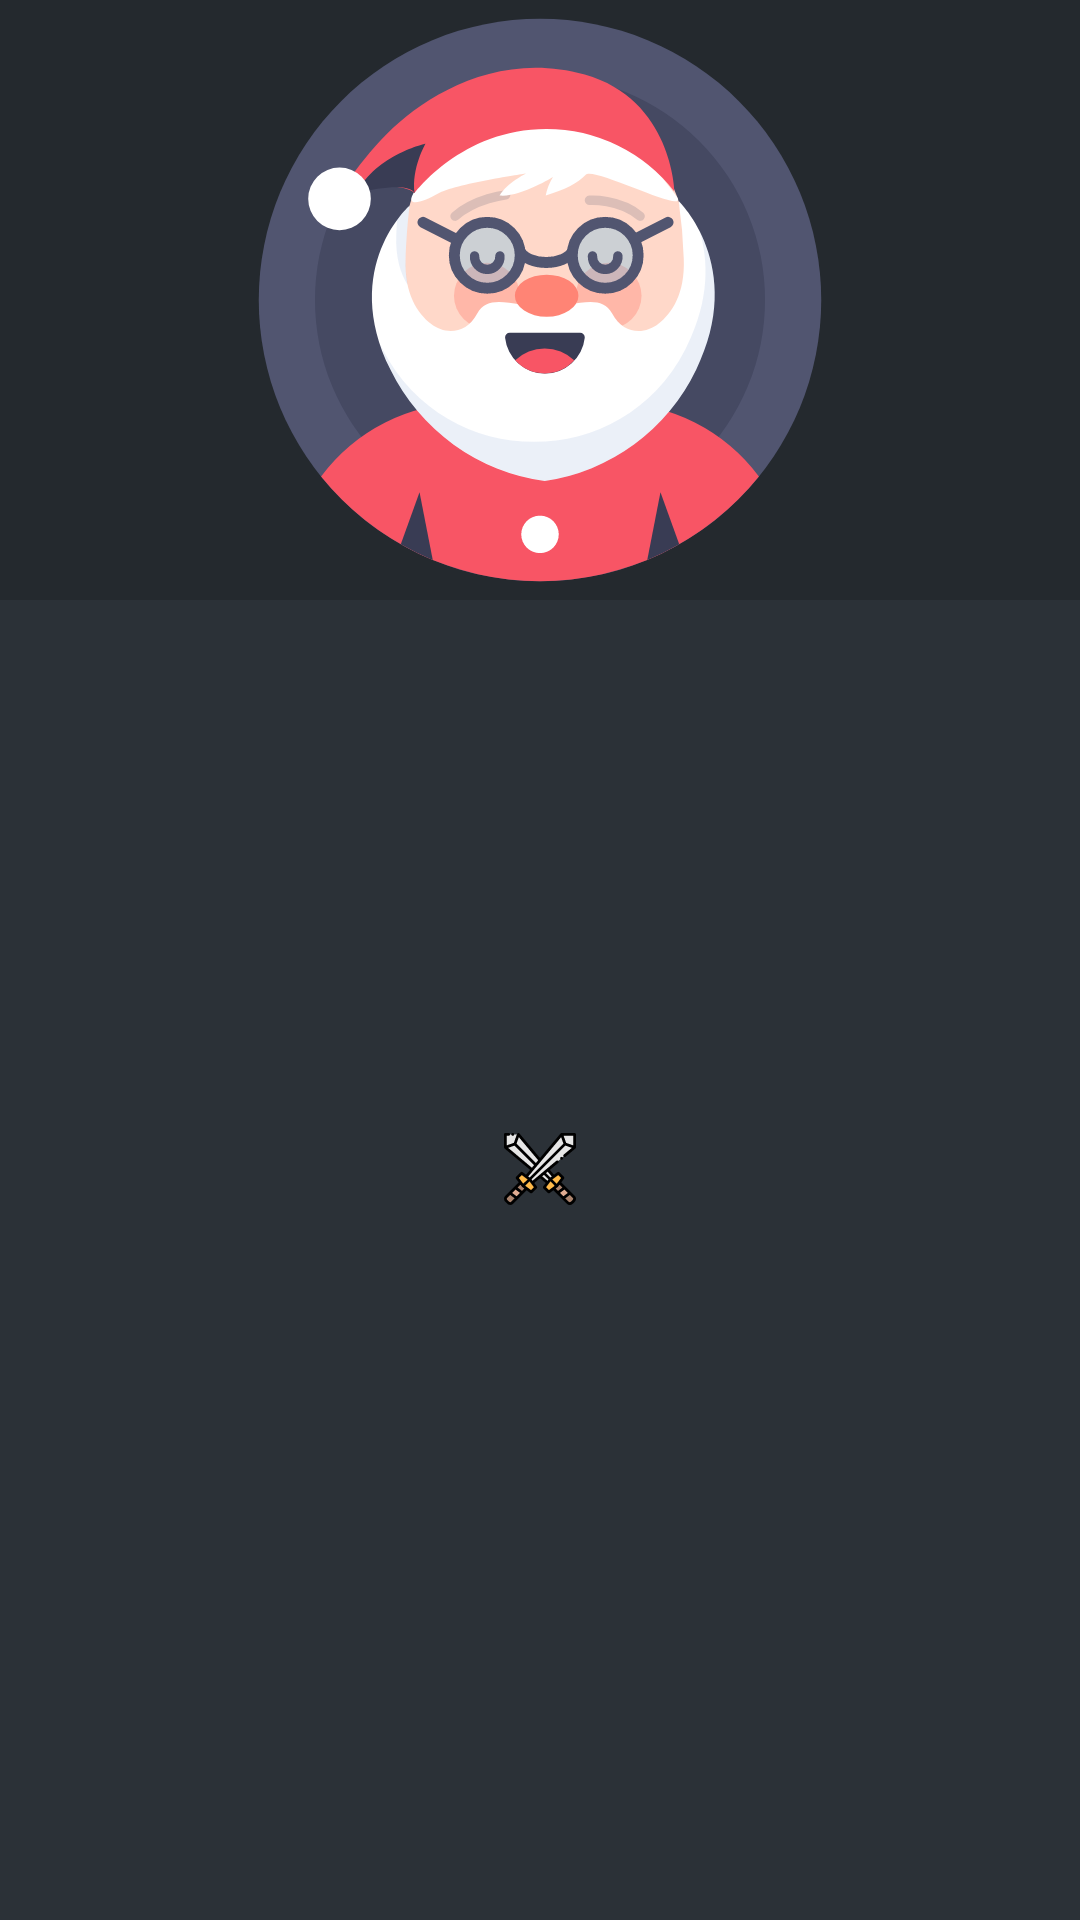

Reconstruct the res/layout file that produces this screen, plus the resources it refers to.
<!-- AndroidManifest.xml: application theme AppTheme -->
<!-- res/layout/activity_profile.xml -->
<?xml version="1.0" encoding="utf-8"?>
<layout>
    <ScrollView xmlns:android="http://schemas.android.com/apk/res/android"
        xmlns:app="http://schemas.android.com/apk/res-auto"
        xmlns:tools="http://schemas.android.com/tools"
        android:layout_width="match_parent"
        android:layout_height="match_parent"
        android:background="@color/darkGrey">

        <LinearLayout
            android:layout_width="match_parent"
            android:layout_height="wrap_content"
            android:orientation="vertical"
            tools:context=".activities.ProfileActivity">

            <FrameLayout
                android:layout_gravity="center"
                android:layout_width="match_parent"
                android:background="@color/black"
                android:layout_height="@dimen/dimen200dp">

                <ImageView
                    android:id="@+id/playerAvatarImg"
                    android:layout_width="@dimen/dimen200dp"
                    android:layout_height="@dimen/dimen200dp"
                    android:layout_gravity="center|top"
                    android:contentDescription="@string/player_avatar"
                    android:src="@drawable/ic_avatar1" />

                <TextView
                    android:id="@+id/playerWinTimes"
                    android:layout_width="wrap_content"
                    android:layout_height="wrap_content"
                    android:gravity="center"
                    android:textStyle="bold"
                    android:padding="@dimen/dimen5dp"
                    android:layout_gravity="bottom|start"
                    android:layout_margin="@dimen/dimen5dp"
                    android:textColor="@color/green"
                    tools:text="Win : 10" />

                <TextView
                    android:id="@+id/playerLoseTimes"
                    android:layout_width="wrap_content"
                    android:layout_height="wrap_content"
                    android:gravity="center"
                    android:textStyle="bold"
                    android:padding="@dimen/dimen5dp"
                    android:layout_gravity="bottom|end"
                    android:layout_margin="@dimen/dimen5dp"
                    android:textColor="@color/red"
                    tools:text="Lose : 5" />
            </FrameLayout>

            <TextView
                android:id="@+id/playerUsername"
                android:layout_width="match_parent"
                android:layout_height="wrap_content"
                android:gravity="center"
                android:layout_margin="@dimen/dimen5dp"
                android:textColor="@color/green"
                android:textStyle="bold|italic"
                android:fontFamily="serif"
                android:textSize="@dimen/dimen25sp"
                tools:text="\@\AmrDeveloper" />

            <TextView
                android:id="@+id/playerLevel"
                android:layout_width="match_parent"
                android:layout_height="wrap_content"
                android:gravity="center"
                android:padding="@dimen/dimen10dp"
                android:layout_margin="@dimen/dimen5dp"
                android:textSize="@dimen/dimen20sp"
                android:textColor="@color/purple"
                tools:text="Level : 20" />

            <TextView
                android:id="@+id/playerScore"
                android:layout_width="match_parent"
                android:layout_height="wrap_content"
                android:gravity="center"
                android:textSize="@dimen/dimen20sp"
                android:padding="@dimen/dimen10dp"
                android:layout_margin="@dimen/dimen5dp"
                android:textColor="@color/purple"
                tools:text="Score : 100" />

            <ImageButton
                android:id="@+id/challengeImgButton"
                android:layout_width="wrap_content"
                android:layout_height="wrap_content"
                android:layout_gravity="center"
                android:padding="@dimen/dimen15dp"
                android:layout_margin="@dimen/dimen5dp"
                android:background="@color/darkGrey"
                android:contentDescription="@string/challenge_button"
                android:src="@drawable/ic_swords" />
        </LinearLayout>
    </ScrollView>
</layout>
<!-- resources referenced by this layout -->
<resources>
  <color name="black">#24292e</color>
  <color name="darkGrey">#2b3137</color>
  <color name="green">#2ebc4f</color>
  <color name="purple">#9667ac</color>
  <color name="red">#eb5043</color>
  <dimen name="dimen10dp">10dp</dimen>
  <dimen name="dimen15dp">15dp</dimen>
  <dimen name="dimen200dp">200dp</dimen>
  <dimen name="dimen20sp">20sp</dimen>
  <dimen name="dimen25sp">25sp</dimen>
  <dimen name="dimen5dp">5dp</dimen>
  <!-- drawable ic_avatar1: vector/xml drawable (drawable, 6415 chars, omitted) -->
  <!-- drawable ic_swords: vector/xml drawable (drawable, 5017 chars, omitted) -->
  <string name="challenge_button">Challenge Button</string>
  <string name="player_avatar">Player Avatar</string>
  <style name="AppTheme" parent="Theme.AppCompat.Light.DarkActionBar">
          
          <item name="colorPrimary">@color/black</item>
          <item name="colorPrimaryDark">@color/darkGrey</item>
          <item name="colorAccent">@color/green</item>
          <item name="cardViewStyle">@style/CardView</item>
      </style>
</resources>
